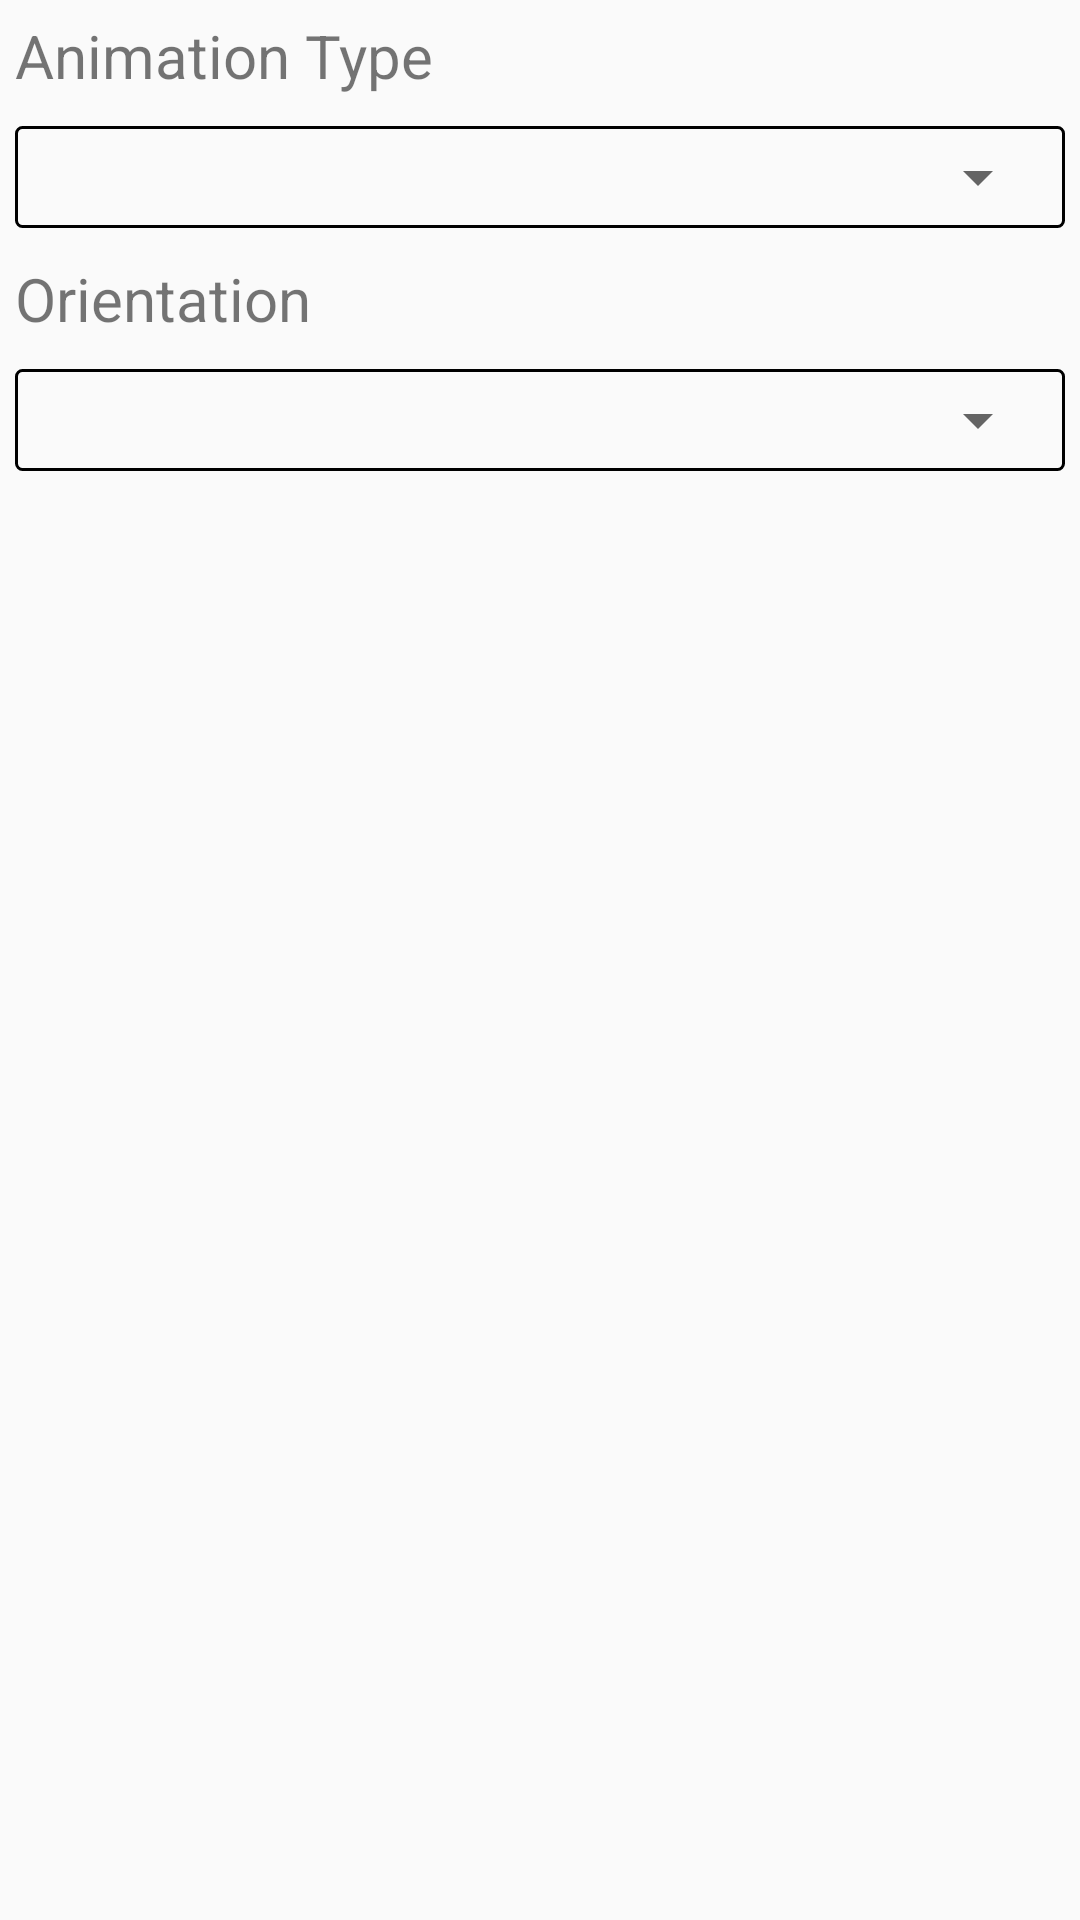

Reconstruct the res/layout file that produces this screen, plus the resources it refers to.
<!-- AndroidManifest.xml: application theme AppTheme -->
<!-- res/layout/activity_main.xml -->
<?xml version="1.0" encoding="utf-8"?>
<LinearLayout xmlns:android="http://schemas.android.com/apk/res/android"
    xmlns:app="http://schemas.android.com/apk/res-auto"
    xmlns:tools="http://schemas.android.com/tools"
    android:layout_width="match_parent"
    android:layout_height="match_parent"
    android:orientation="vertical"
    tools:context="com.mindinventory.overlapimagegalleyviewsample.activities.OverlapImageViewOverlapActivity">

    <TextView
        android:layout_width="wrap_content"
        android:layout_height="wrap_content"
        android:layout_margin="5dp"
        android:text="@string/animation_type"
        android:textSize="20sp" />

    <FrameLayout
        android:layout_width="match_parent"
        android:layout_height="wrap_content"
        android:layout_margin="5dp"
        android:background="@drawable/spinner_background"
        android:padding="5dp">

        <Spinner
            android:id="@+id/spChooseAnimation"
            android:layout_width="match_parent"
            android:layout_height="wrap_content" />
    </FrameLayout>

    <TextView
        android:layout_width="wrap_content"
        android:layout_height="wrap_content"
        android:layout_margin="5dp"
        android:text="@string/orientation"
        android:textSize="20sp" />

    <FrameLayout
        android:layout_width="match_parent"
        android:layout_height="wrap_content"
        android:layout_margin="5dp"
        android:background="@drawable/spinner_background"
        android:padding="5dp">

        <Spinner
            android:id="@+id/spChooseDirection"
            android:layout_width="match_parent"
            android:layout_height="wrap_content" />
    </FrameLayout>

    <androidx.recyclerview.widget.RecyclerView
        android:id="@+id/recyclerView"
        android:layout_width="match_parent"
        android:layout_height="wrap_content"
        android:layout_marginTop="40dp"
        android:clipToPadding="false"
        android:orientation="horizontal"
        app:layoutManager="androidx.recyclerview.widget.LinearLayoutManager"
        tools:listitem="@layout/row_image" />

</LinearLayout>
<!-- res/layout/row_image.xml (included above) -->
<?xml version="1.0" encoding="utf-8"?>
<RelativeLayout xmlns:android="http://schemas.android.com/apk/res/android"
    android:layout_width="@dimen/image_size"
    android:layout_height="@dimen/image_size"
    android:layout_gravity="center"
    android:animateLayoutChanges="true">

    <ImageView
        android:id="@+id/imageView"
        android:background="@drawable/shape_circle"
        android:padding="2dp"
        android:layout_width="@dimen/image_size"
        android:layout_height="@dimen/image_size"
        android:layout_centerInParent="true" />
</RelativeLayout>
<!-- resources referenced by this layout -->
<resources>
  <dimen name="image_size">80dp</dimen>
  <!-- drawable shape_circle (drawable) -->
  <?xml version="1.0" encoding="utf-8"?>
  <shape xmlns:android="http://schemas.android.com/apk/res/android" android:shape="oval">
      <solid android:color="@android:color/darker_gray"/>
      <stroke android:color="@android:color/white" android:width="2dp"/>
  </shape>
  <!-- drawable spinner_background (drawable) -->
  <shape xmlns:android="http://schemas.android.com/apk/res/android"
      android:shape="rectangle">
      <corners android:radius="2dp" />
      <stroke
          android:width="1dp"
          android:color="@android:color/black" />
      <solid android:color="@android:color/transparent" />
  
  </shape>
  <string name="animation_type">Animation Type</string>
  <string name="orientation">Orientation</string>
  <style name="AppTheme" parent="Theme.AppCompat.Light.NoActionBar">
          
          <item name="colorPrimary">@color/colorPrimary</item>
          <item name="colorPrimaryDark">@color/colorPrimaryDark</item>
          <item name="colorAccent">@color/colorAccent</item>
          <item name="android:windowNoTitle">true</item>
          <item name="android:windowActionBar">false</item>
          <item name="android:windowFullscreen">true</item>
          <item name="android:windowContentOverlay">@null</item>
      </style>
  <color name="colorPrimary">#3F51B5</color>
  <color name="colorPrimaryDark">#303F9F</color>
  <color name="colorAccent">#FF4081</color>
</resources>
